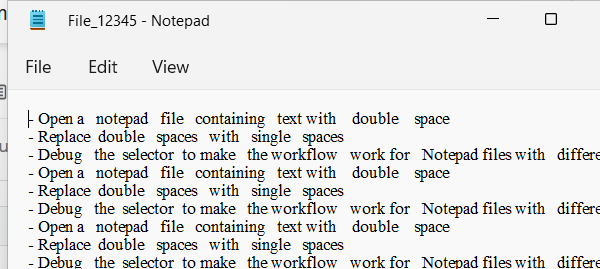
Task: Learning 
Workflow: NotepadDoubleSpaceReplaceClickClassic4.5

Step 1: Open Application 'notepad.exe File_12345' on the element in window 'File_{0} - Notepad' (notepad.exe)

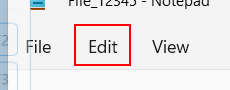
Step 2: click on the element

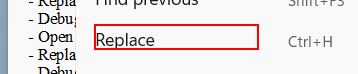
Step 3: click on the text 'Replace'

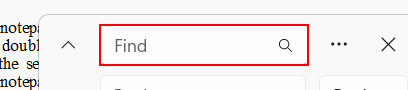
Step 4: type a value into the text box 'Find'

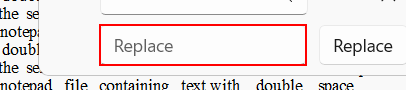
Step 5: type a value into the text box 'Replace'

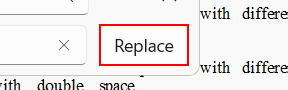
Step 6: click on the button 'Replace all'

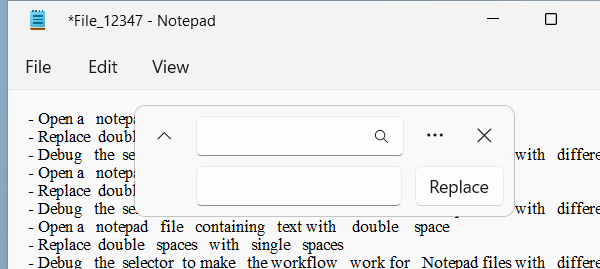
Step 7: Attach Window 'notepad.exe *File_12347' on the element in window '*File_{0} - Notepad' (notepad.exe)

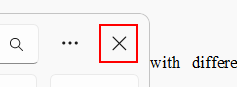
Step 8: click on the button 'Exit Find and Replace'

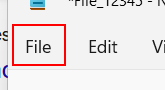
Step 9: click on the element 'File'

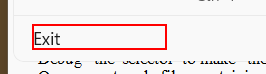
Step 10: click on the text 'Exit'

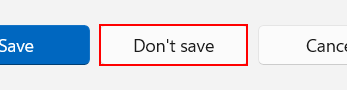
Step 11: click on the button 'Don't save'
